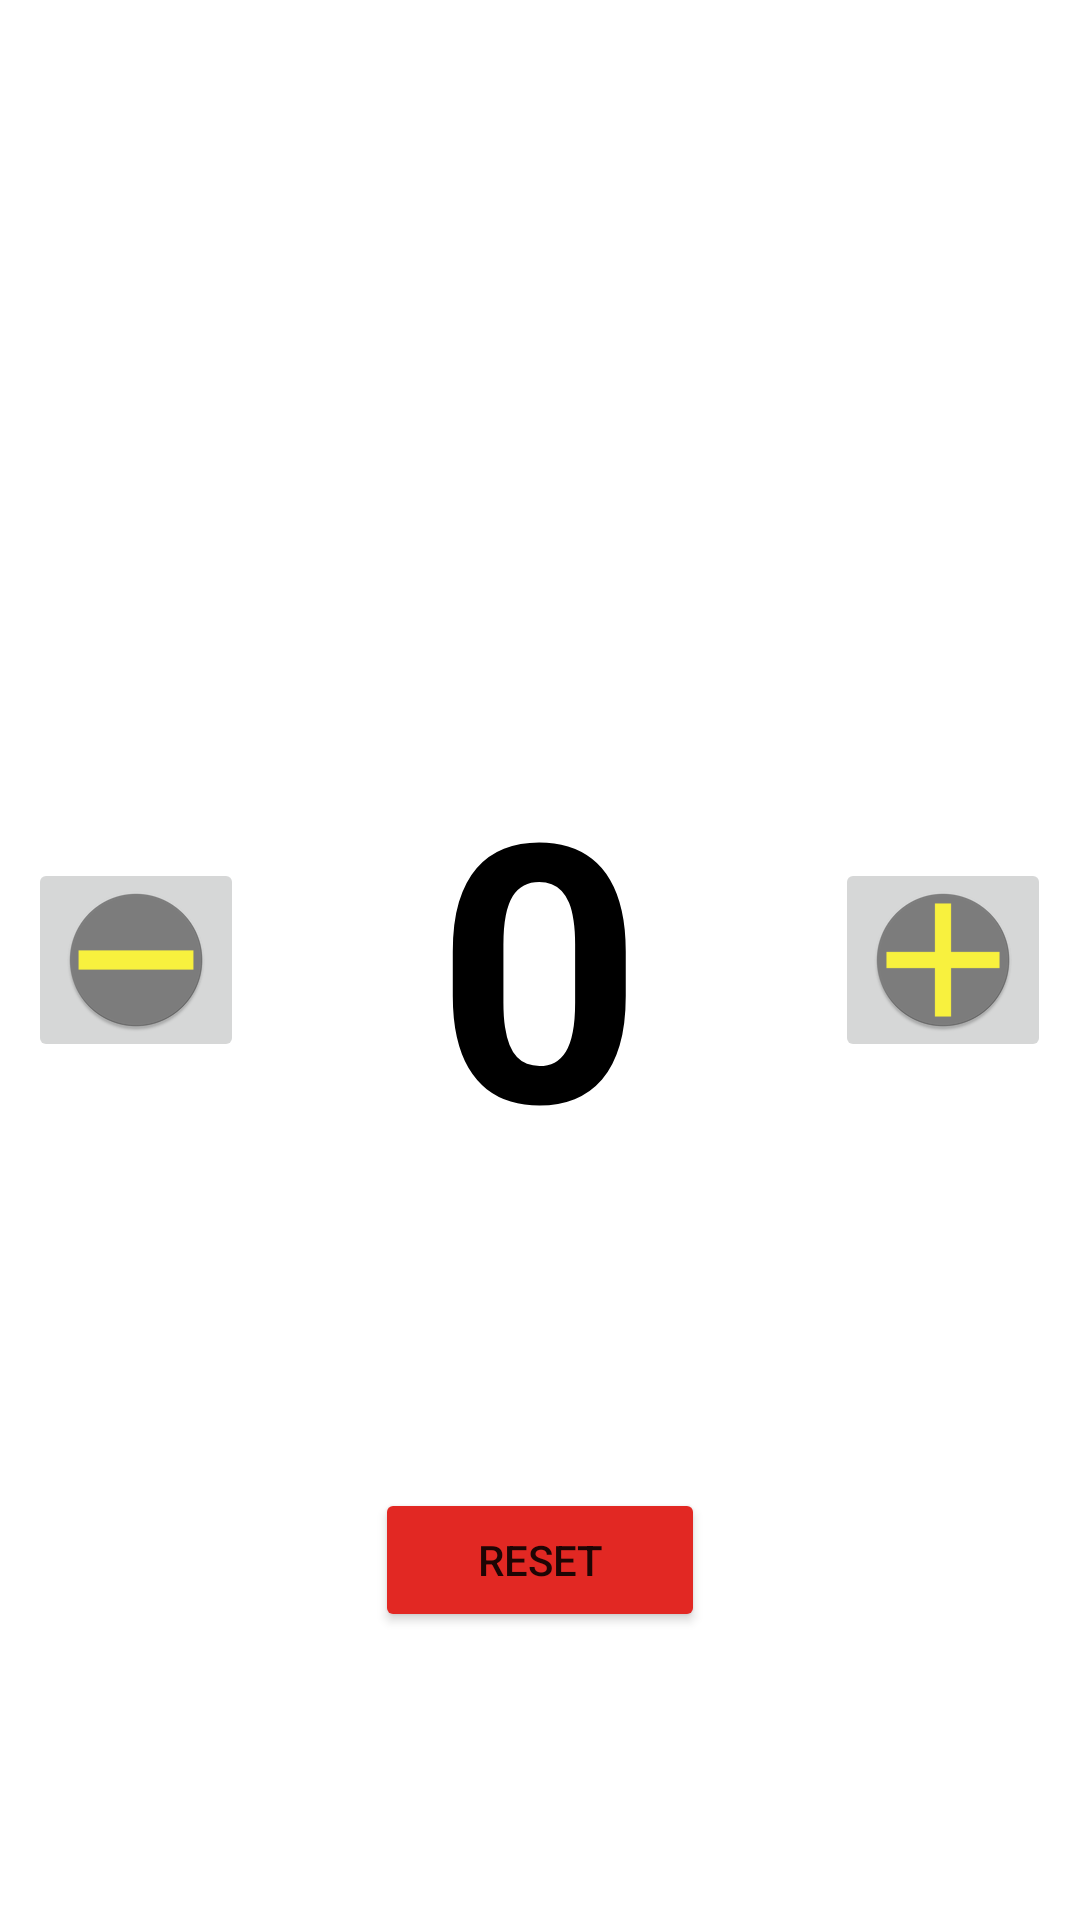

Android layout source for this screen:
<!-- AndroidManifest.xml: application theme Theme.LnTFinalProject -->
<!-- res/layout/fragment_notifications.xml -->
<?xml version="1.0" encoding="utf-8"?>
<androidx.constraintlayout.widget.ConstraintLayout xmlns:android="http://schemas.android.com/apk/res/android"
    xmlns:app="http://schemas.android.com/apk/res-auto"
    xmlns:tools="http://schemas.android.com/tools"
    android:layout_width="match_parent"
    android:layout_height="match_parent"
    tools:context=".ui.notifications.NotificationsFragment">

    <LinearLayout
        android:id="@+id/linearLayout"
        android:layout_width="match_parent"
        android:layout_height="wrap_content"
        android:gravity="center_horizontal"
        android:orientation="horizontal"
        app:layout_constraintBottom_toBottomOf="parent"
        app:layout_constraintEnd_toEndOf="parent"
        app:layout_constraintStart_toStartOf="parent"
        app:layout_constraintTop_toTopOf="parent">

        <ImageButton
            android:id="@+id/btn_minLogo"
            android:layout_width="wrap_content"
            android:layout_height="wrap_content"
            android:src="@mipmap/ic_launcher_minus_round"
            android:layout_gravity="center" />

        <TextView
            android:id="@+id/tv_countNumber"
            android:layout_width="wrap_content"
            android:layout_height="wrap_content"
            android:text="0"
            android:textColor="#000000"
            android:textSize="120dp"
            android:textStyle="bold"
            android:layout_marginHorizontal="64dp"/>
        

        <ImageButton
            android:id="@+id/btn_addLogo"
            android:layout_width="wrap_content"
            android:layout_height="wrap_content"
            android:src="@mipmap/ic_launcher_add_round"
            android:layout_gravity="center"/>
    </LinearLayout>

    <Button
        android:id="@+id/btn_reset"
        android:layout_width="110dp"
        android:layout_height="wrap_content"
        android:backgroundTint="#E22823"
        android:text="Reset"
        app:layout_constraintBottom_toBottomOf="parent"
        app:layout_constraintEnd_toEndOf="parent"
        app:layout_constraintStart_toStartOf="parent"
        app:layout_constraintTop_toBottomOf="@+id/linearLayout" />

</androidx.constraintlayout.widget.ConstraintLayout>
<!-- resources referenced by this layout -->
<resources>
  <!-- mipmap ic_launcher_add_round: png bitmap (mipmap-hdpi, 2547 bytes) -->
  <!-- mipmap ic_launcher_minus_round: png bitmap (mipmap-hdpi, 2382 bytes) -->
  <style name="Theme.LnTFinalProject" parent="Theme.MaterialComponents.DayNight.DarkActionBar">
          
          <item name="colorPrimary">@color/purple_500</item>
          <item name="colorPrimaryVariant">@color/purple_700</item>
          <item name="colorOnPrimary">@color/white</item>
          
          <item name="colorSecondary">@color/teal_200</item>
          <item name="colorSecondaryVariant">@color/teal_700</item>
          <item name="colorOnSecondary">@color/black</item>
          
          <item name="android:statusBarColor" tools:targetApi="l">?attr/colorPrimaryVariant</item>
          
      </style>
  <!-- not gathered from this repository: default colours our renderer supplied (Android Studio template values) -->
  <color name="purple_500">#FF6200EE</color>
  <color name="purple_700">#FF3700B3</color>
  <color name="teal_200">#FF03DAC5</color>
  <color name="teal_700">#FF018786</color>
  <color name="black">#FF000000</color>
  <color name="white">#FFFFFFFF</color>
</resources>
